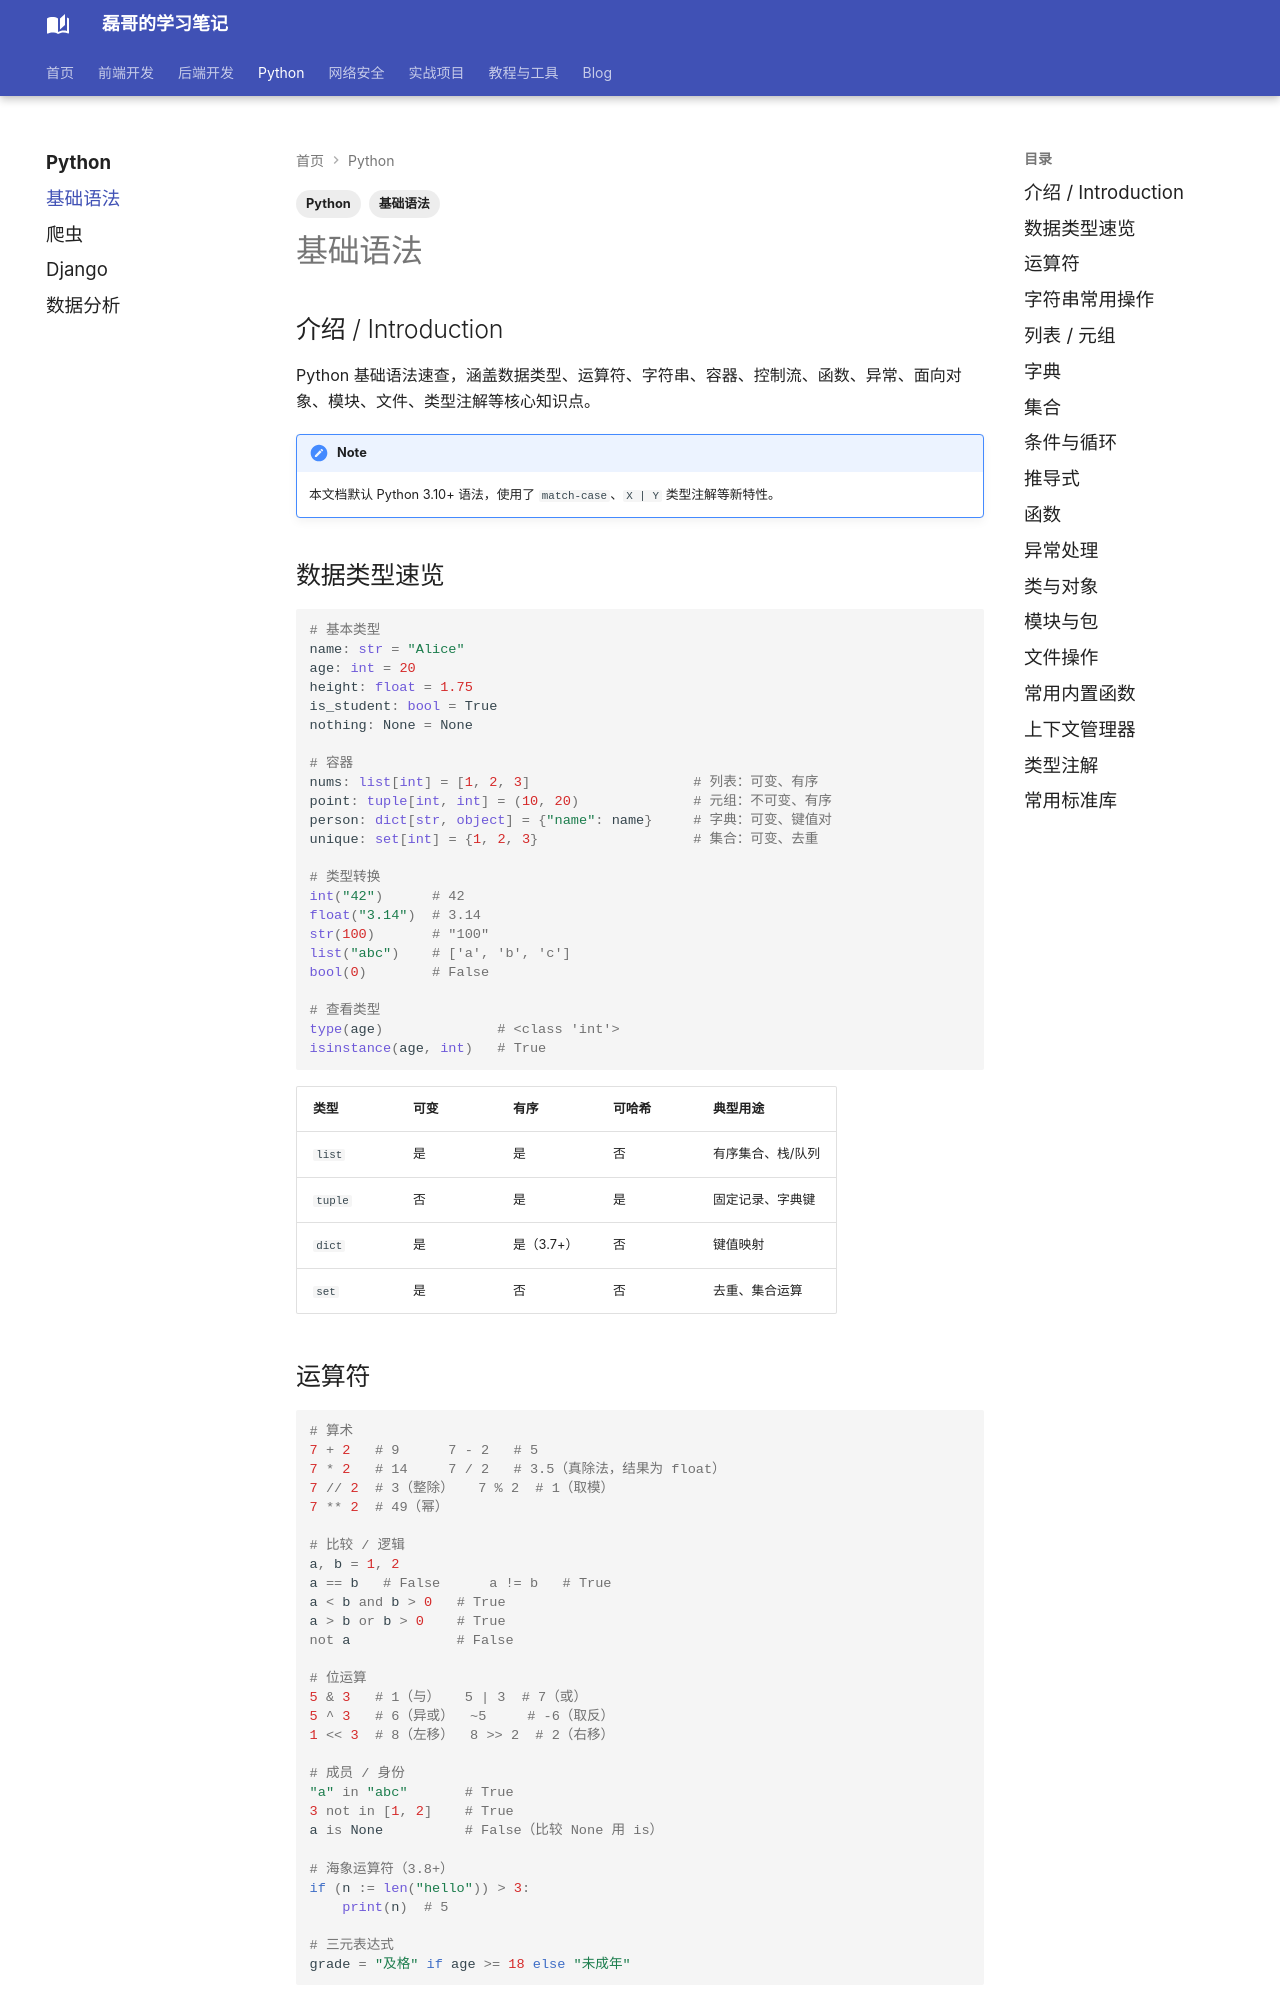

repository: Evan810/mkdoc · page: python/basic/index.html · generator: mkdocs

---
title: Python 基础
tags:
  - Python
  - 基础语法
---

## 介绍 / Introduction

Python 基础语法速查，涵盖数据类型、运算符、字符串、容器、控制流、函数、异常、面向对象、模块、文件、类型注解等核心知识点。

!!! note
    本文档默认 Python 3.10+ 语法，使用了 `match-case`、`X | Y` 类型注解等新特性。

## 数据类型速览

```python
# 基本类型
name: str = "Alice"
age: int = 20
height: float = 1.75
is_student: bool = True
nothing: None = None

# 容器
nums: list[int] = [1, 2, 3]                    # 列表：可变、有序
point: tuple[int, int] = (10, 20)              # 元组：不可变、有序
person: dict[str, object] = {"name": name}     # 字典：可变、键值对
unique: set[int] = {1, 2, 3}                   # 集合：可变、去重

# 类型转换
int("42")      # 42
float("3.14")  # 3.14
str(100)       # "100"
list("abc")    # ['a', 'b', 'c']
bool(0)        # False

# 查看类型
type(age)              # <class 'int'>
isinstance(age, int)   # True
```

| 类型 | 可变 | 有序 | 可哈希 | 典型用途 |
| --- | --- | --- | --- | --- |
| `list` | 是 | 是 | 否 | 有序集合、栈/队列 |
| `tuple` | 否 | 是 | 是 | 固定记录、字典键 |
| `dict` | 是 | 是（3.7+） | 否 | 键值映射 |
| `set` | 是 | 否 | 否 | 去重、集合运算 |

## 运算符

```python
# 算术
7 + 2   # 9      7 - 2   # 5
7 * 2   # 14     7 / 2   # 3.5（真除法，结果为 float）
7 // 2  # 3（整除）   7 % 2  # 1（取模）
7 ** 2  # 49（幂）

# 比较 / 逻辑
a, b = 1, 2
a == b   # False      a != b   # True
a < b and b > 0   # True
a > b or b > 0    # True
not a             # False

# 位运算
5 & 3   # 1（与）   5 | 3  # 7（或）
5 ^ 3   # 6（异或）  ~5     # -6（取反）
1 << 3  # 8（左移）  8 >> 2  # 2（右移）

# 成员 / 身份
"a" in "abc"       # True
3 not in [1, 2]    # True
a is None          # False（比较 None 用 is）

# 海象运算符（3.8+）
if (n := len("hello")) > 3:
    print(n)  # 5

# 三元表达式
grade = "及格" if age >= 18 else "未成年"
```
